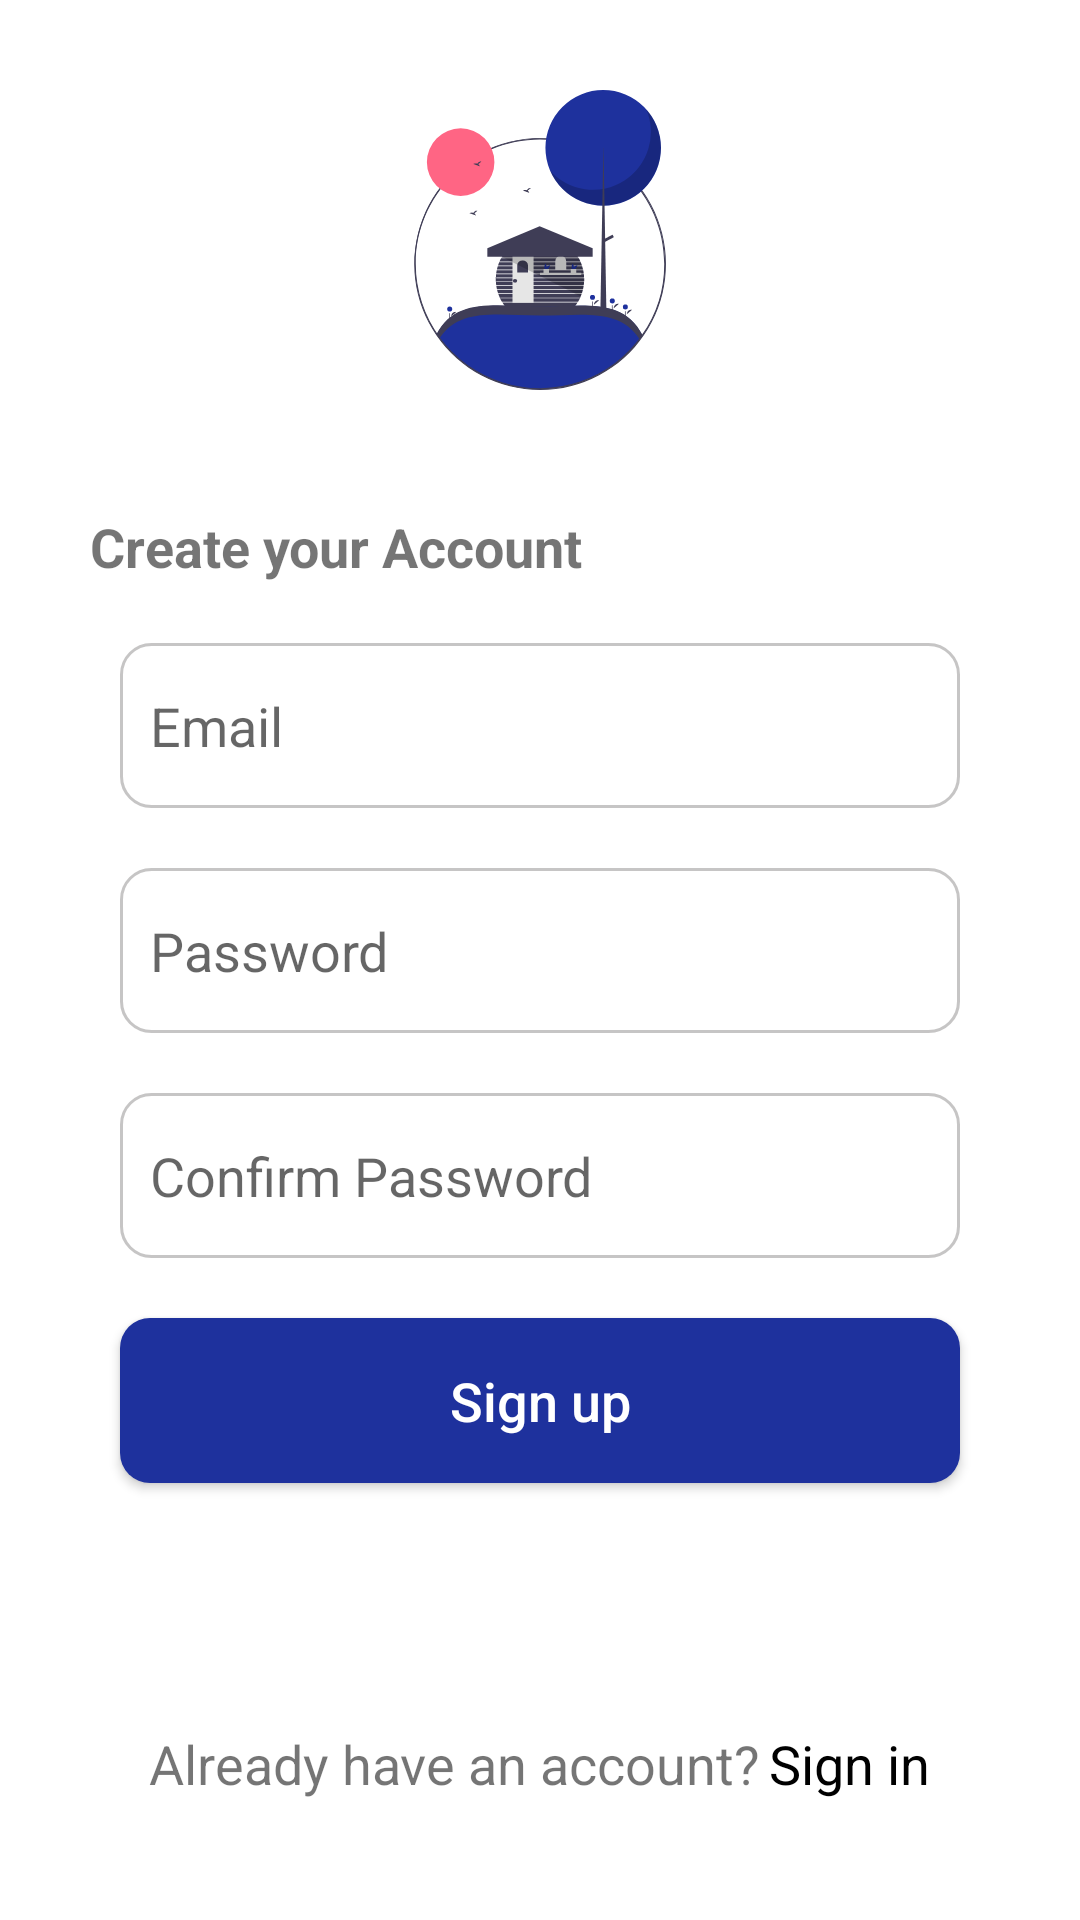

Android layout source for this screen:
<!-- AndroidManifest.xml: application theme Theme.Project_UAS -->
<!-- res/layout/activity_register.xml -->
<?xml version="1.0" encoding="utf-8"?>
<RelativeLayout xmlns:android="http://schemas.android.com/apk/res/android"
    xmlns:app="http://schemas.android.com/apk/res-auto"
    xmlns:tools="http://schemas.android.com/tools"
    android:layout_width="match_parent"
    android:layout_height="match_parent"
    tools:context=".RegisterActivity">

    <ImageView
        android:id="@+id/img_logo"
        android:layout_centerHorizontal="true"
        android:layout_marginTop="30dp"
        android:layout_width="100dp"
        android:layout_height="100dp"
        android:src="@drawable/ic_logo" />

    <TextView
        android:id="@+id/tv_login_account"
        android:layout_width="wrap_content"
        android:layout_height="wrap_content"
        android:layout_below="@id/img_logo"
        android:layout_marginLeft="30dp"
        android:layout_marginTop="40dp"
        android:text="@string/Create_your_account"
        android:textSize="18dp"
        android:textStyle="bold" />

    <EditText
        android:id="@+id/et_email_register"
        android:layout_width="match_parent"
        android:layout_height="55dp"
        android:layout_below="@id/tv_login_account"
        android:layout_centerHorizontal="true"
        android:layout_marginLeft="80dp"
        android:layout_marginTop="20dp"
        android:background="@drawable/rectangle_border_black"
        android:drawableLeft="@drawable/ic_email"
        android:drawablePadding="5dp"
        android:drawableTint="@color/gray"
        android:hint="Email"
        android:paddingLeft="10dp"
        android:paddingEnd="10dp"
        android:textColor="@color/black" />

    <EditText
        android:id="@+id/et_password_register"
        android:layout_width="match_parent"
        android:layout_height="55dp"
        android:layout_below="@id/et_email_register"
        android:layout_centerHorizontal="true"
        android:layout_marginLeft="80dp"
        android:layout_marginTop="20dp"
        android:background="@drawable/rectangle_border_black"
        android:drawableLeft="@drawable/ic_password"
        android:drawablePadding="5dp"
        android:drawableTint="@color/gray"
        android:hint="Password"
        android:inputType="textPassword"
        android:paddingLeft="10dp"
        android:paddingEnd="10dp"
        android:textColor="@color/black" />

    <EditText
        android:id="@+id/et_confirm_password"
        android:layout_width="match_parent"
        android:layout_height="55dp"
        android:layout_below="@id/et_password_register"
        android:layout_centerHorizontal="true"
        android:layout_marginLeft="80dp"
        android:layout_marginTop="20dp"
        android:background="@drawable/rectangle_border_black"
        android:drawableLeft="@drawable/ic_password"
        android:drawablePadding="5dp"
        android:drawableTint="@color/gray"
        android:hint="Confirm Password"
        android:inputType="textPassword"
        android:paddingLeft="10dp"
        android:paddingEnd="10dp"
        android:textColor="@color/black" />

    <Button
        android:id="@+id/button_sign_up"
        android:layout_width="match_parent"
        android:layout_height="55dp"
        android:layout_below="@id/et_confirm_password"
        android:layout_centerHorizontal="true"
        android:layout_marginLeft="80dp"
        android:layout_marginTop="20dp"
        android:background="@drawable/rectangle_solid_blue"
        android:text="@string/Sign_up"
        android:textAllCaps="false"
        android:textColor="@color/white"
        android:textSize="18dp"
        app:backgroundTint="@color/blue" />

    <RelativeLayout
        android:id="@+id/relative_layout_sign_in"
        android:layout_width="wrap_content"
        android:layout_height="wrap_content"
        android:layout_alignParentBottom="true"
        android:layout_centerHorizontal="true"
        android:layout_marginBottom="40dp">

        <TextView
            android:id="@+id/tv_already_have_account"
            android:layout_width="wrap_content"
            android:layout_height="wrap_content"
            android:text="@string/Already_have_an_account"
            android:textSize="18dp" />

        <TextView
            android:id="@+id/Tv_sign_in"
            android:layout_width="wrap_content"
            android:layout_height="wrap_content"
            android:layout_marginLeft="3dp"
            android:layout_toRightOf="@id/tv_already_have_account"
            android:text="@string/Sign_in"
            android:textColor="@color/black"
            android:textSize="18dp" />

    </RelativeLayout>

</RelativeLayout>
<!-- resources referenced by this layout -->
<resources>
  <color name="black">#FF000000</color>
  <color name="blue">#1e319d</color>
  <color name="gray">#808E8B8B</color>
  <color name="white">#FFFFFFFF</color>
  <!-- drawable ic_logo: vector/xml drawable (drawable, 11470 chars, omitted) -->
  <!-- drawable rectangle_border_black (drawable) -->
  <?xml version="1.0" encoding="utf-8"?>
  <shape xmlns:android="http://schemas.android.com/apk/res/android"
      android:shape="rectangle">
  
      <corners android:radius="10dp"/>
  
      <stroke android:color="@color/gray"
          android:width="1dp"/>
  
  </shape>
  <!-- drawable rectangle_solid_blue (drawable) -->
  <?xml version="1.0" encoding="utf-8"?>
  <shape xmlns:android="http://schemas.android.com/apk/res/android"
      android:shape="rectangle">
  
      <solid android:color="@color/blue" />
  
      <corners android:radius="10dp"></corners>
  
  </shape>
  <string name="Already_have_an_account">Already have an account?</string>
  <string name="Create_your_account">Create your Account</string>
  <string name="Sign_in">Sign in</string>
  <string name="Sign_up">Sign up</string>
  <style name="Theme.Project_UAS" parent="Theme.MaterialComponents.DayNight.NoActionBar">
          
          <item name="colorPrimary">@color/purple_500</item>
          <item name="colorPrimaryVariant">@color/purple_700</item>
          <item name="colorOnPrimary">@color/white</item>
          
          <item name="colorSecondary">@color/teal_200</item>
          <item name="colorSecondaryVariant">@color/teal_700</item>
          <item name="colorOnSecondary">@color/black</item>
          
          <item name="android:statusBarColor" tools:targetApi="l">?attr/colorPrimaryVariant</item>
          
      </style>
  <color name="purple_500">#FF6200EE</color>
  <color name="purple_700">#FF3700B3</color>
  <color name="teal_200">#FF03DAC5</color>
  <color name="teal_700">#FF018786</color>
</resources>
